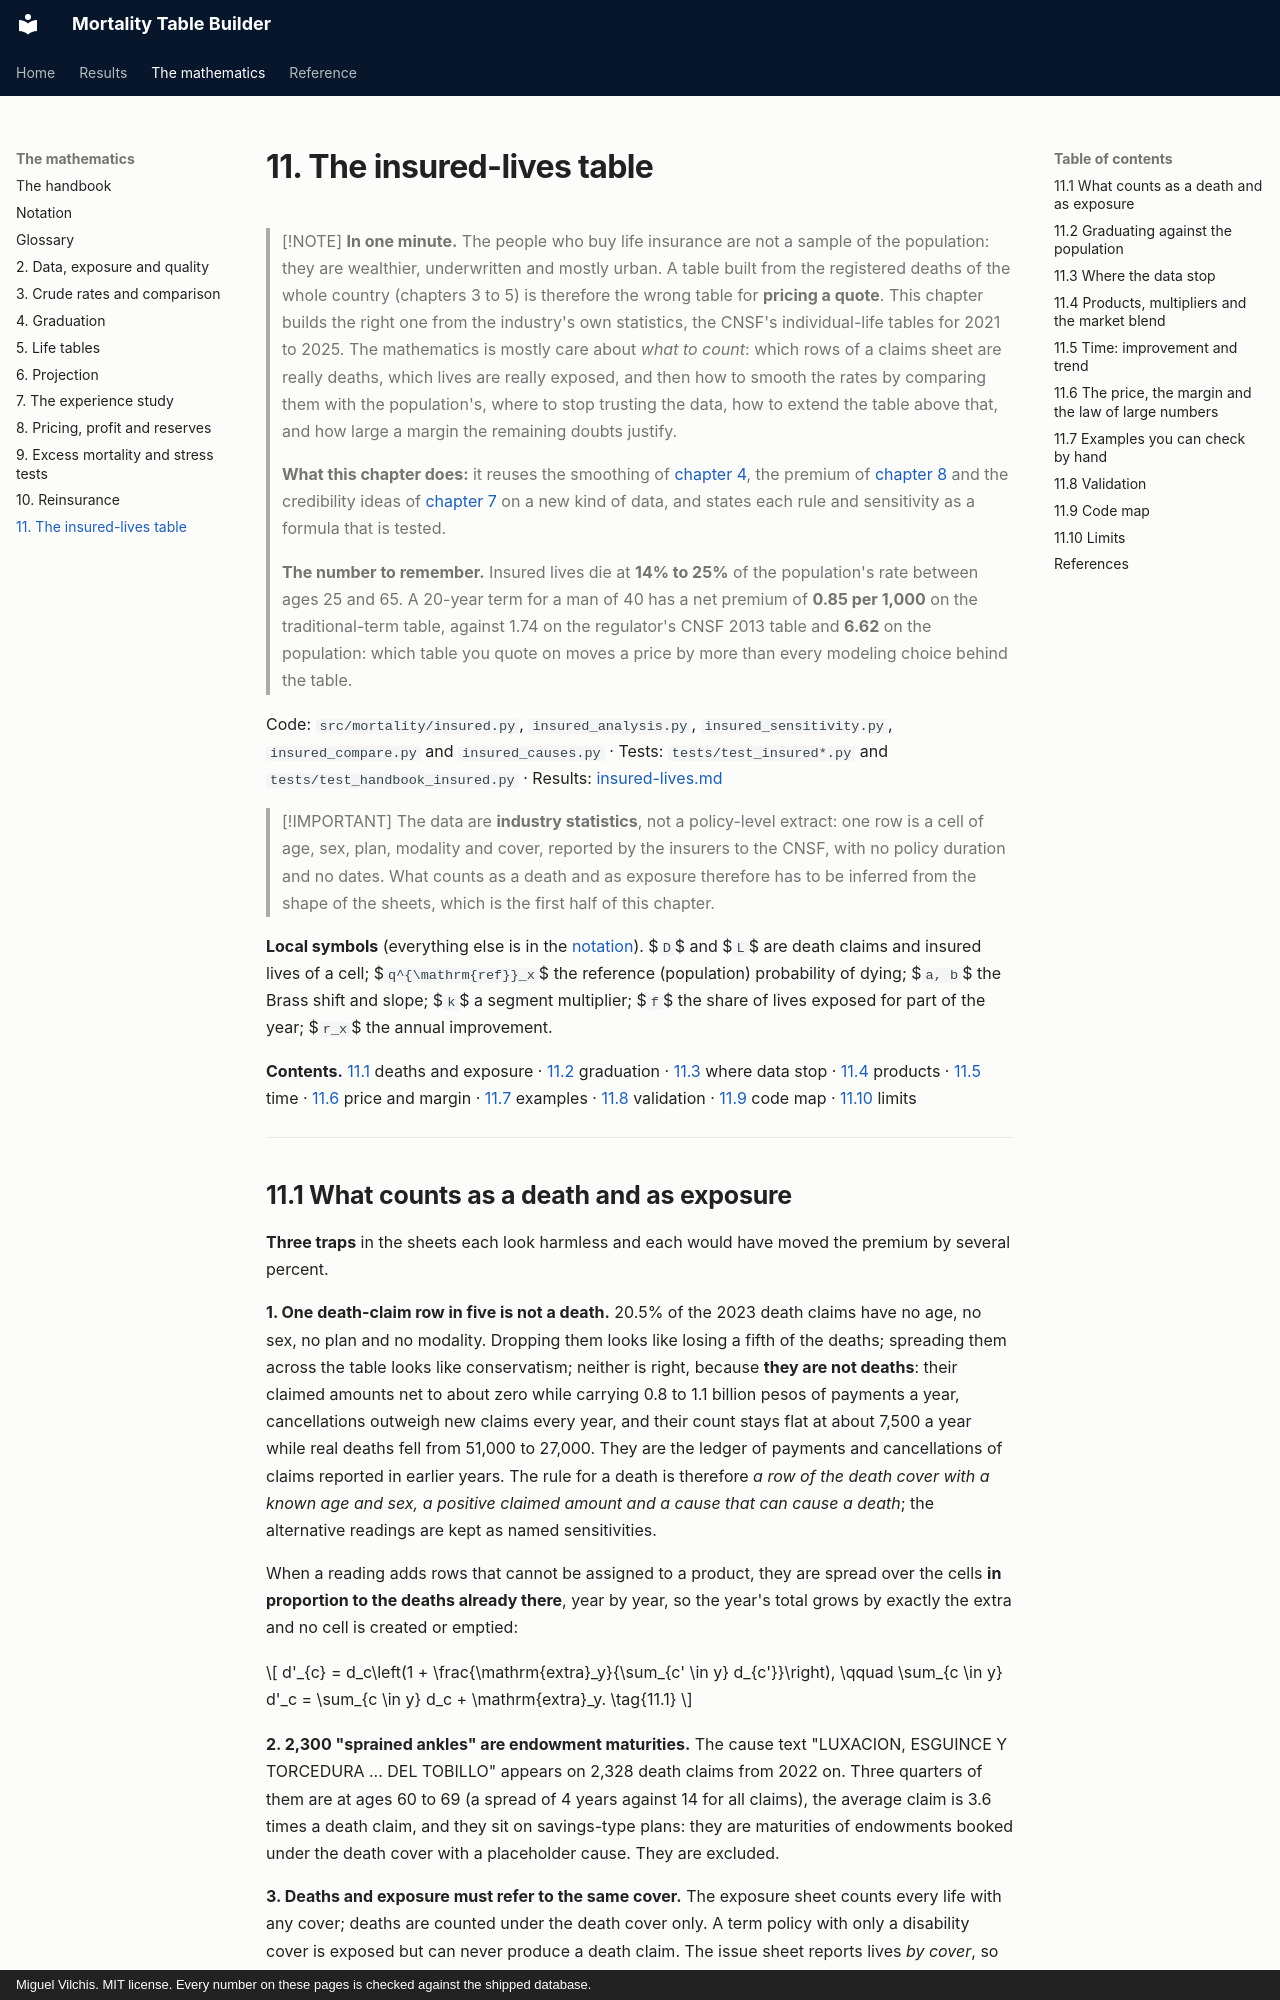

repository: deadmigue55/Mortality-Table-Builder · page: handbook/11-insured-lives/index.html · generator: mkdocs · copyright: Miguel Vilchis. MIT license. Every number on these pages is checked against the shipped database.

# 11. The insured-lives table

> [!NOTE]
> **In one minute.** The people who buy life insurance are not a sample of the population: they are wealthier, underwritten and mostly urban. A table built from the registered deaths of the whole country (chapters 3 to 5) is therefore the wrong table for **pricing a quote**. This chapter builds the right one from the industry's own statistics, the CNSF's individual-life tables for 2021 to 2025. The mathematics is mostly care about *what to count*: which rows of a claims sheet are really deaths, which lives are really exposed, and then how to smooth the rates by comparing them with the population's, where to stop trusting the data, how to extend the table above that, and how large a margin the remaining doubts justify.
>
> **What this chapter does:** it reuses the smoothing of [chapter 4](04-graduation.md), the premium of [chapter 8](08-pricing.md) and the credibility ideas of [chapter 7](07-experience-study.md) on a new kind of data, and states each rule and sensitivity as a formula that is tested.
>
> **The number to remember.** Insured lives die at **14% to 25%** of the population's rate between ages 25 and 65. A 20-year term for a man of 40 has a net premium of **0.85 per 1,000** on the traditional-term table, against 1.74 on the regulator's CNSF 2013 table and **6.62** on the population: which table you quote on moves a price by more than every modeling choice behind the table.

Code: `src/mortality/insured.py`, `insured_analysis.py`, `insured_sensitivity.py`, `insured_compare.py` and `insured_causes.py` · Tests: `tests/test_insured*.py` and `tests/test_handbook_insured.py` · Results: [insured-lives.md](../insured-lives.md)

> [!IMPORTANT]
> The data are **industry statistics**, not a policy-level extract: one row is a cell of age, sex, plan, modality and cover, reported by the insurers to the CNSF, with no policy duration and no dates. What counts as a death and as exposure therefore has to be inferred from the shape of the sheets, which is the first half of this chapter.

**Local symbols** (everything else is in the [notation](01-notation.md)). $`D`$ and $`L`$ are death claims and insured lives of a cell; $`q^{\mathrm{ref}}_x`$ the reference (population) probability of dying; $`a, b`$ the Brass shift and slope; $`k`$ a segment multiplier; $`f`$ the share of lives exposed for part of the year; $`r_x`$ the annual improvement.

**Contents.** [11.1](#111-what-counts-as-a-death-and-as-exposure) deaths and exposure · [11.2](#112-graduating-against-the-population) graduation · [11.3](#113-where-the-data-stop) where data stop · [11.4](#114-products-multipliers-and-the-market-blend) products · [11.5](#115-time-improvement-and-trend) time · [11.6](#116-the-price-the-margin-and-the-law-of-large-numbers) price and margin · [11.7](#117-examples-you-can-check-by-hand) examples · [11.8](#118-validation) validation · [11.9](#119-code-map) code map · [11.10](#1110-limits) limits

---
